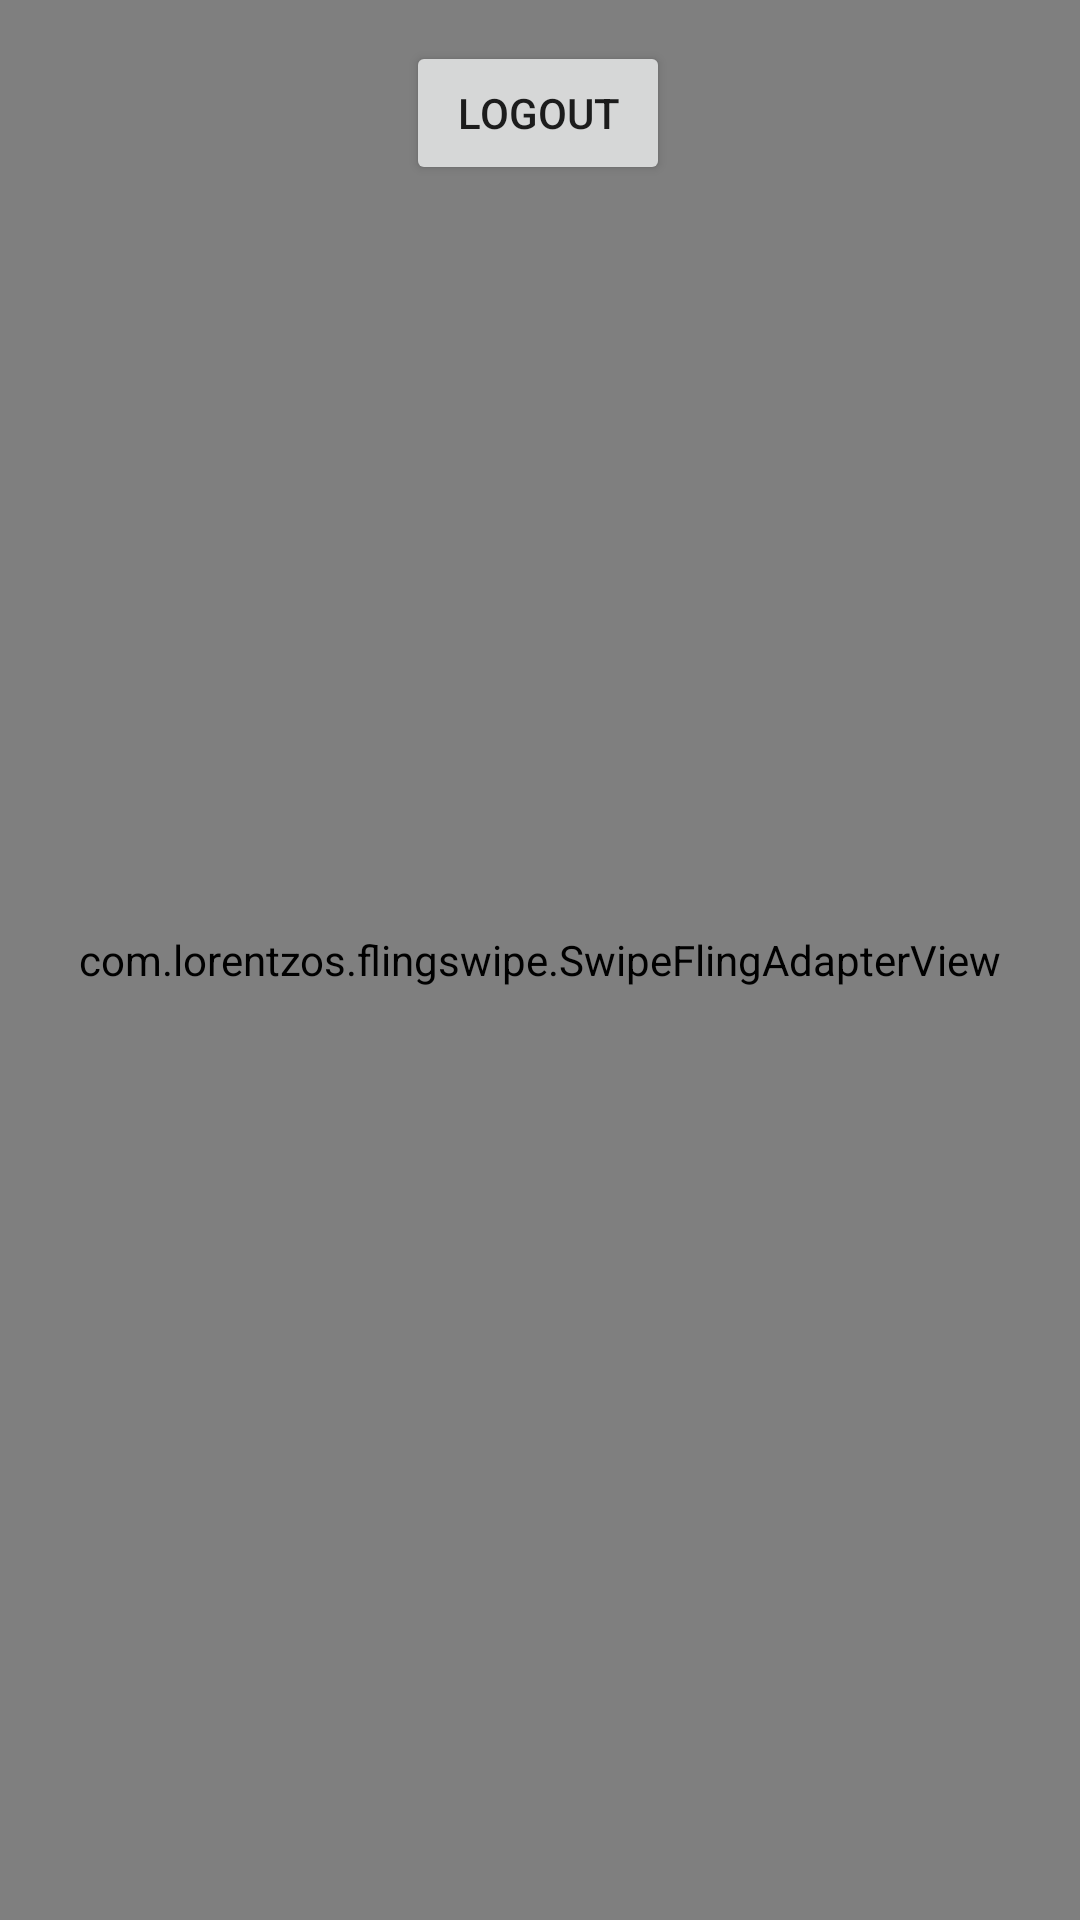

The Android layout XML behind this screen, and the referenced resources:
<!-- AndroidManifest.xml: activity theme FullScreen -->
<!-- res/layout/activity_main.xml -->
<?xml version="1.0" encoding="utf-8"?>
<androidx.constraintlayout.widget.ConstraintLayout xmlns:android="http://schemas.android.com/apk/res/android"
    xmlns:app="http://schemas.android.com/apk/res-auto"
    xmlns:tools="http://schemas.android.com/tools"
    android:layout_width="match_parent"
    android:layout_height="match_parent"
    tools:context=".MainActivity">

    <Button
        android:id="@+id/button"
        android:layout_width="wrap_content"
        android:layout_height="wrap_content"
        android:onClick="logItOut"
        android:shadowColor="@color/colorPrimaryDark"
        android:text="LogOut"
        app:layout_constraintBottom_toBottomOf="parent"
        app:layout_constraintEnd_toEndOf="@+id/frame"
        app:layout_constraintHorizontal_bias="0.498"
        app:layout_constraintStart_toStartOf="@+id/frame"
        app:layout_constraintTop_toTopOf="@+id/frame"
        app:layout_constraintVertical_bias="0.023" />

    <com.lorentzos.flingswipe.SwipeFlingAdapterView
        android:id="@+id/frame"
        android:layout_width="match_parent"
        android:layout_height="match_parent"
        android:background="#cccccc"
        app:rotation_degrees="36.9"
        tools:context=".MainActivity"
        tools:layout_editor_absoluteX="0dp"
        tools:layout_editor_absoluteY="-129dp" />

























</androidx.constraintlayout.widget.ConstraintLayout>

    
<!-- resources referenced by this layout -->
<resources>
  <color name="colorPrimaryDark">#3700B3</color>
  <!-- drawable ic_thumb_down_black_24dp (drawable) -->
  <vector android:height="48dp" android:tint="#D90A2F"
      android:viewportHeight="24.0" android:viewportWidth="24.0"
      android:width="48dp" xmlns:android="http://schemas.android.com/apk/res/android">
      <path android:fillColor="#FF000000" android:pathData="M15,3L6,3c-0.83,0 -1.54,0.5 -1.84,1.22l-3.02,7.05c-0.09,0.23 -0.14,0.47 -0.14,0.73v1.91l0.01,0.01L1,14c0,1.1 0.9,2 2,2h6.31l-0.95,4.57 -0.03,0.32c0,0.41 0.17,0.79 0.44,1.06L9.83,23l6.59,-6.59c0.36,-0.36 0.58,-0.86 0.58,-1.41L17,5c0,-1.1 -0.9,-2 -2,-2zM19,3v12h4L23,3h-4z"/>
  </vector>
  <!-- drawable ic_thumb_up_black_24dp (drawable) -->
  <vector android:height="48dp" android:tint="#33D94A"
      android:viewportHeight="24.0" android:viewportWidth="24.0"
      android:width="48dp" xmlns:android="http://schemas.android.com/apk/res/android">
      <path android:fillColor="#FF000000" android:pathData="M1,21h4L5,9L1,9v12zM23,10c0,-1.1 -0.9,-2 -2,-2h-6.31l0.95,-4.57 0.03,-0.32c0,-0.41 -0.17,-0.79 -0.44,-1.06L14.17,1 7.59,7.59C7.22,7.95 7,8.45 7,9v10c0,1.1 0.9,2 2,2h9c0.83,0 1.54,-0.5 1.84,-1.22l3.02,-7.05c0.09,-0.23 0.14,-0.47 0.14,-0.73v-1.91l-0.01,-0.01L23,10z"/>
  </vector>
  <style name="FullScreen" parent="AppTheme">
          <item name="android:windowNoTitle">true</item>
          <item name="android:windowActionBar">true</item>
          <item name="android:windowFullscreen">true</item>
          <item name="android:windowContentOverlay">@null</item>
  
      </style>
  <style name="AppTheme" parent="Theme.AppCompat.Light.DarkActionBar">
          
          <item name="colorPrimary">@color/colorPrimary</item>
          <item name="colorPrimaryDark">@color/colorPrimaryDark</item>
          <item name="colorAccent">@color/colorAccent</item>
      </style>
  <color name="colorPrimary">#6200EE</color>
  <color name="colorAccent">#03DAC5</color>
</resources>
